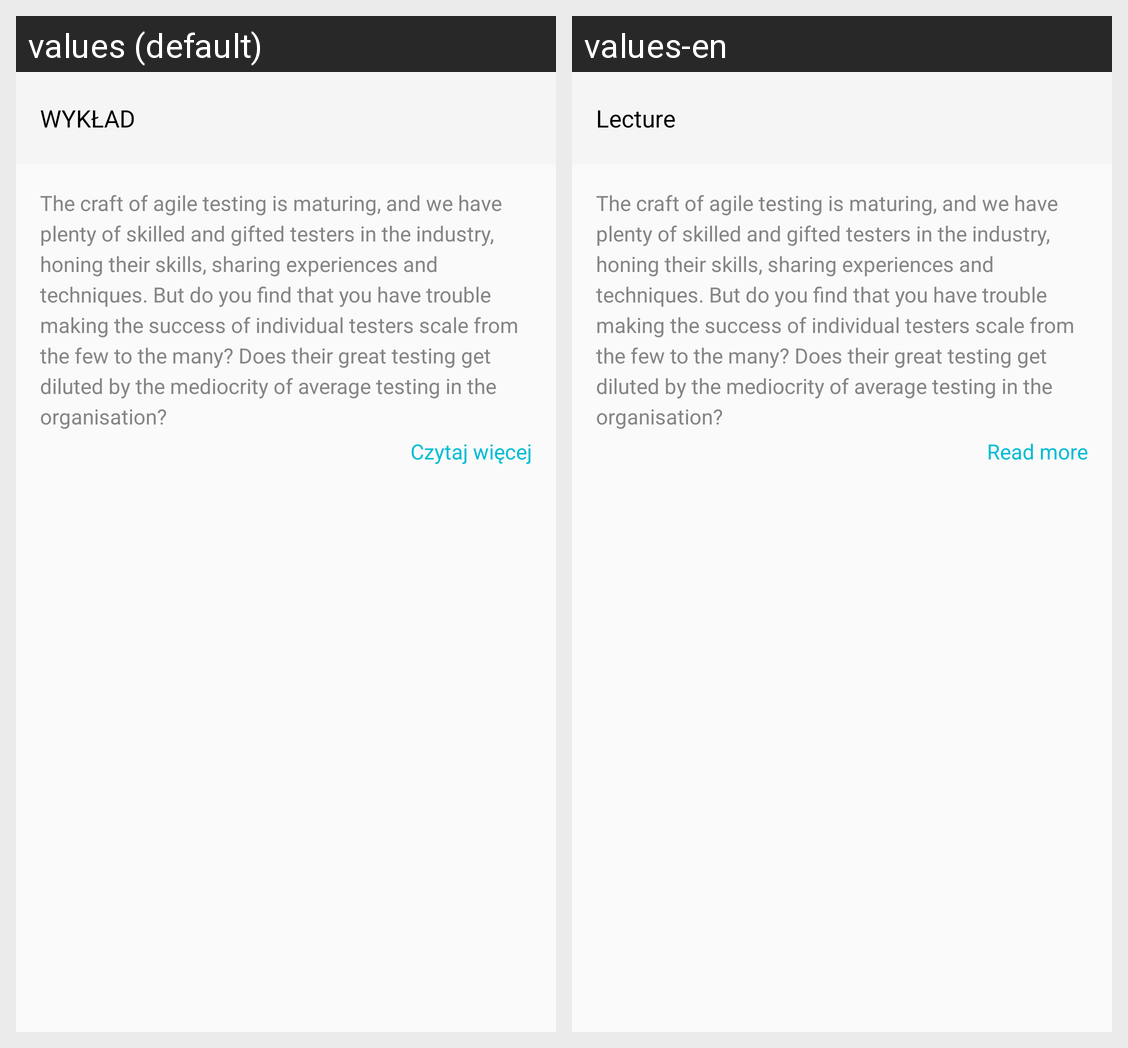

For this localized Android screen grid, give each drawn string resource with its value in every locale shown.
Android screen res/layout/rv_event_description.xml rendered under 2 locales, left to right: values (default), values-en. Device: Nexus 5 (rendered at 1080×1920; each locale shown at half size, 540×960, under a caption strip naming it); theme AppTheme.
Strings drawn on this screen, with the default value and each locale's value (text and hints the layout hard-codes, and strings that could not be matched under every locale, appear in the picture but are not listed):

event_lecture
  values: WYKŁAD
  values-en: Lecture

event_read_more
  values: Czytaj więcej
  values-en: Read more
